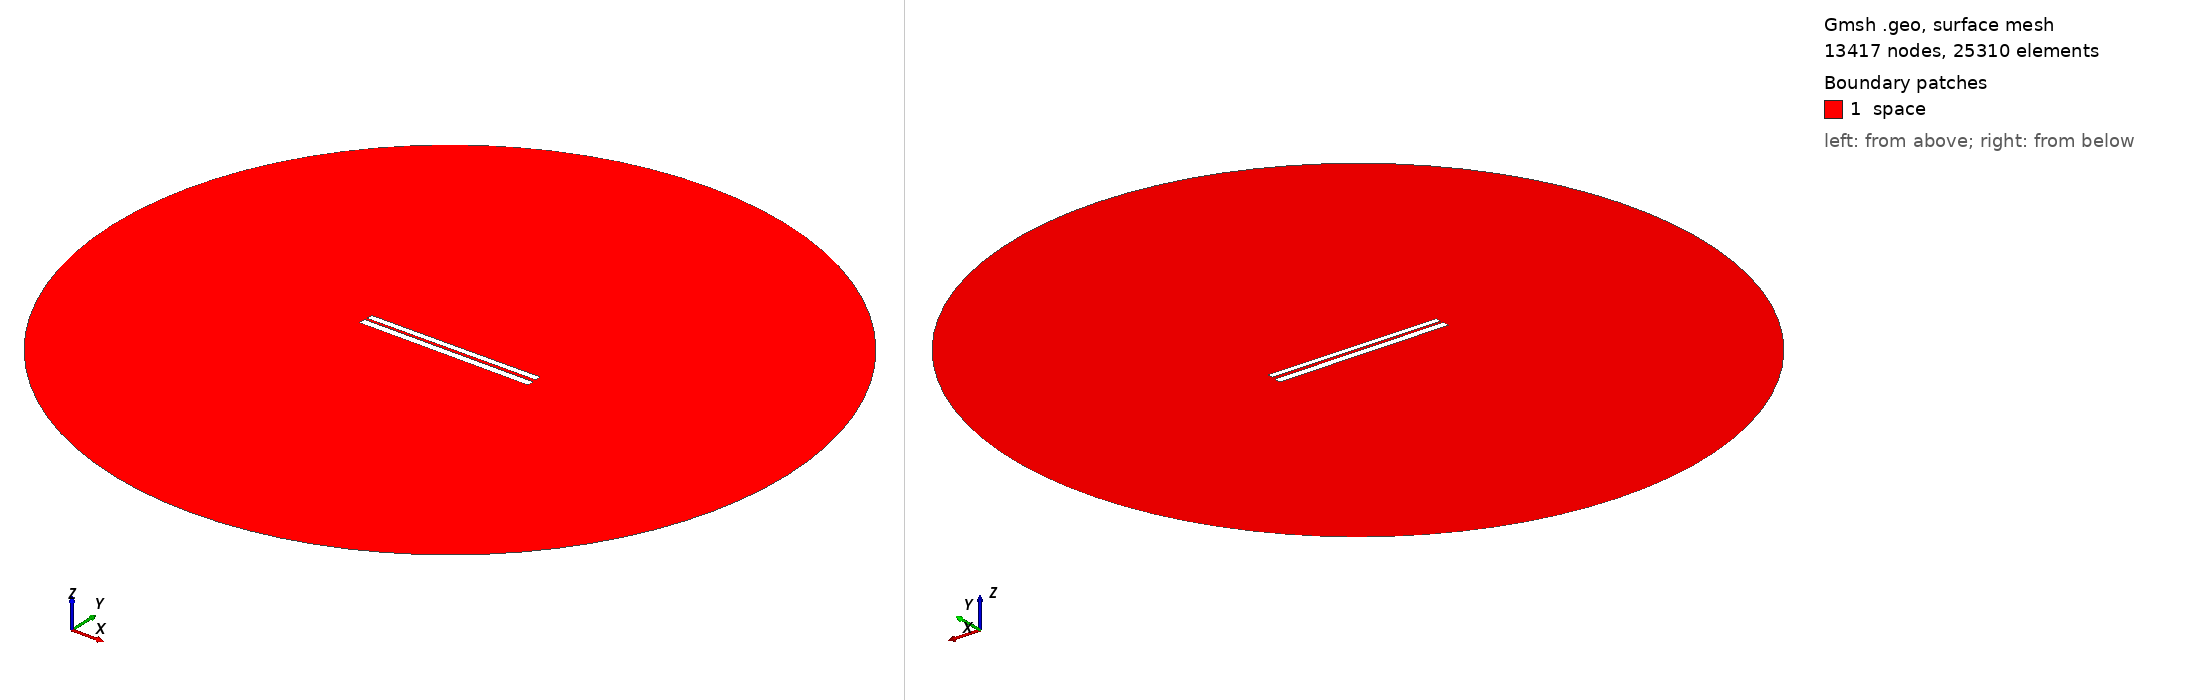

Gmsh geometry script, surface-meshed: 13417 nodes, 25310 surface elements. Boundary patches (legend numbers): 1 space. Left view from above one corner, right view from below the opposite corner. Legend entries are the model's physical surfaces. The drawing asked Gmsh for element sizes between 1% and 20% of the model's largest extent; the script's own settings can give other sizes.

=== 224.geo (drawn) ===
// Set the geometry kernel
SetFactory("OpenCASCADE");

//---------------------------------------
// Rectangles
//---------------------------------------

// Rectangle 1 (top)
Point(1) = {-49.78888888888889, 1.0722222222222222, 0, 1.0};
Point(2) = {49.78888888888889, 1.0722222222222222, 0, 1.0};
Point(3) = {49.78888888888889, 4.6499999999999995, 0, 1.0};
Point(4) = {-49.78888888888889, 4.6499999999999995, 0, 1.0};

Line(1) = {1, 2};
Line(2) = {2, 3};
Line(3) = {3, 4};
Line(4) = {4, 1};

Line Loop(1) = {1, 2, 3, 4};
Plane Surface(1) = {1};

Rotate { {0, 0, 1}, {0,  0.8611111111111112,  0}, 0.006 } {
  Surface{1};
}

// Rectangle 2 (bottom)
Point(5) = {-50,-0.8611111111111112, 0, 1.0};
Point(6) = { 50,-0.8611111111111112, 0, 1.0};
Point(7) = { 50,-4.861111111111111, 0, 1.0};
Point(8) = {-50,-4.861111111111111, 0, 1.0};

Line(5) = {5, 6};
Line(6) = {6, 7};
Line(7) = {7, 8};
Line(8) = {8, 5};

Line Loop(2) = {5, 6, 7, 8};
Plane Surface(2) = {2}; 


//---------------------------------------
// Circle
//---------------------------------------

// Define points
Point(9) = {0, 0, 0};        // Center
Point(10) = {200, 0, 0};     // Start point
Point(11) = {0, 200, 0};     // 90 degrees
Point(12) = {-200, 0, 0};    // 180 degrees
Point(13) = {0, -200, 0};    // 270 degrees

// Define circle arcs (each needs start, center, end)
Circle(9) = {10, 9, 11};
Circle(10) = {11, 9, 12};
Circle(11) = {12, 9, 13};
Circle(12) = {13, 9, 10};

// Define curve loop and surface if needed
Curve Loop(3) = {9, 10, 11, 12};
Surface(3) = {3};

// Subtract Rectangles from Circle
BooleanDifference{ Surface{3}; Delete; }{ Surface{1}; Surface{2}; Delete; }

//---------------------------------------
// Transfinite Lines and Surface
//---------------------------------------
r = 7;
Transfinite Line {1, 3} = 50*r Using Progression 1;
Transfinite Line {2, 4} = 2*r Using Progression 1;
Transfinite Line {5, 7} = 50*r Using Progression 1;
Transfinite Line {6, 8} = 2*r Using Progression 1;
Transfinite Line {9, 10, 11, 12} = 20 Using Progression 1;

//---------------------------------------
// Define Physical Groups
//---------------------------------------                

//--- Physical Curves
// Physical groups for boundaries
Physical Line("force_segment", 10) = {1};
Physical Line("upper_plate", 11) = {2, 3, 4};
Physical Line("lower_plate", 12) = {5, 6, 7, 8};
Physical Line("boundary", 20) = {9, 10, 11, 12};

//--- Physical Surfaces
Physical Surface("space", 30) = {3};

//---------------------------------------
// 6. Generate the Mesh
//---------------------------------------
Mesh 2;  // 2D mesh generation
